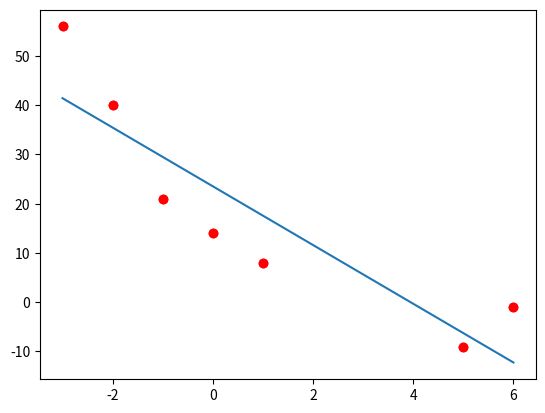

Source code (Python):
"""RUN THIS CELL"""
import matplotlib.pyplot as plt
from math import sqrt
import numpy as np

x = [-3,-2,-1,0,1,5,6]
y = [56,40,21,14,8,-9,-1]
plt.plot(x,y,'ro')
plt.show()

A = np.matrix([[-3,1],[-2,1],[-1,1],[0,1],[1,1],[5,1],[6,1]])

b = np.matrix(y).T
ATA = A.T*A
ATb = A.T*b

x_ls = np.linalg.inv(ATA)*ATb
print(x_ls)

# x and y values for the line of best fit
line_x = [0.1*t-3 for t in range(91)]
line_y = [x_ls[0,0]*x+x_ls[1,0] for x in line_x]
# original data
x = [-3,-2,-1,0,1,5,6]
y = [56,40,21,14,8,-9,-1]
# both graphed together
plt.plot(x,y,'ro',line_x,line_y)
plt.show()

